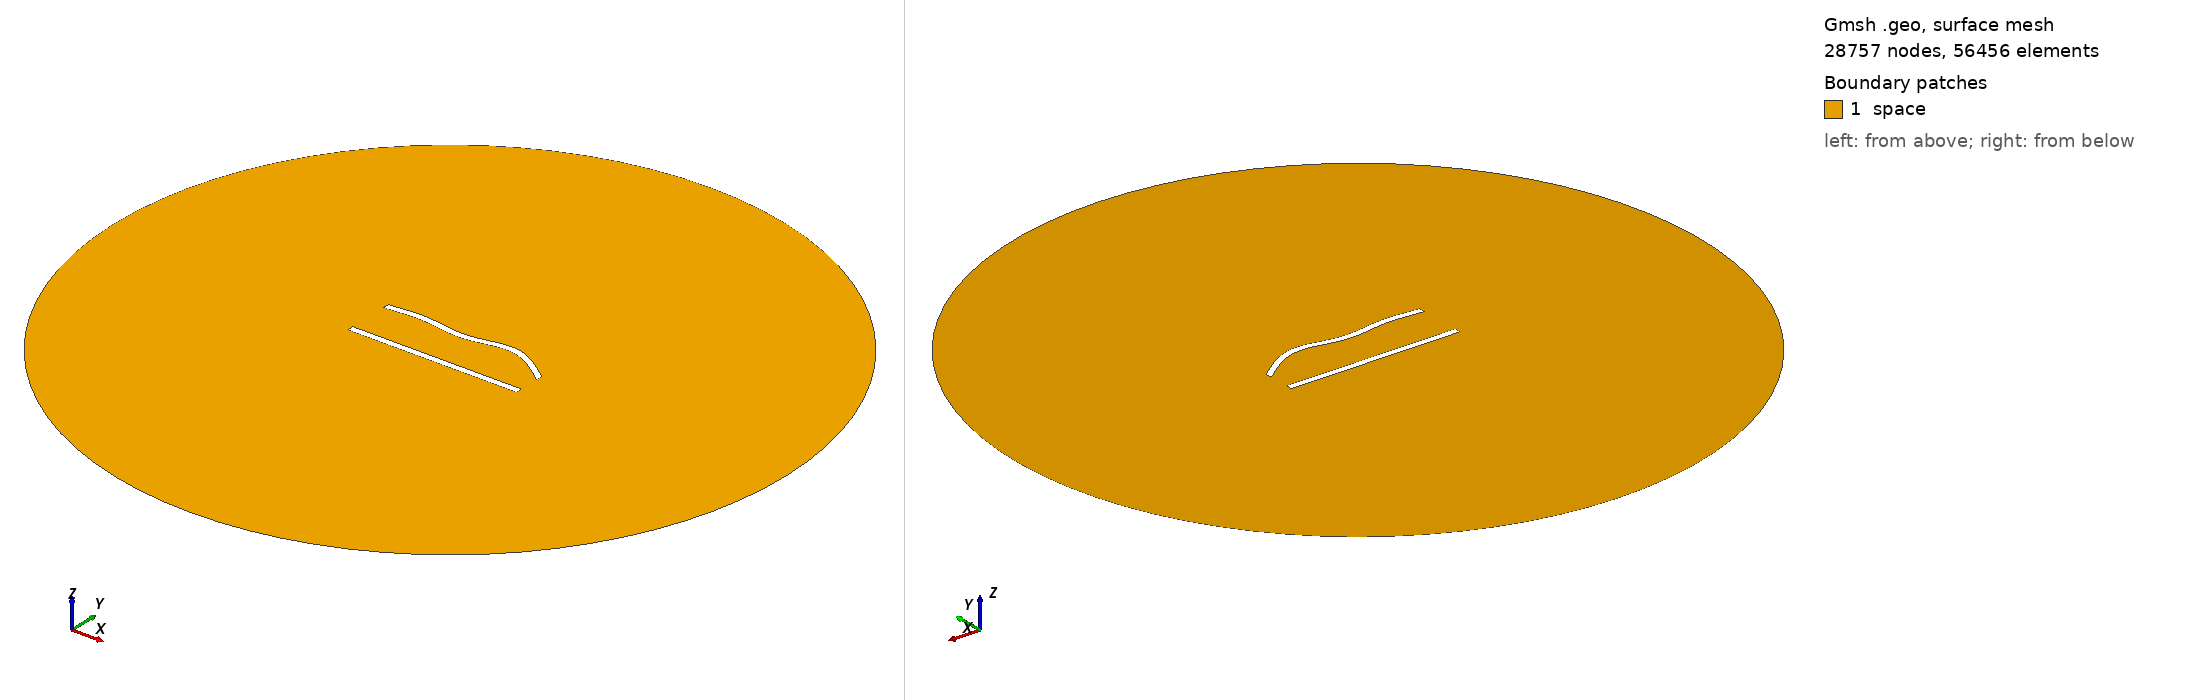

Gmsh geometry script, surface-meshed: 28757 nodes, 56456 surface elements. Boundary patches (legend numbers): 1 space. Left view from above one corner, right view from below the opposite corner. Legend entries are the model's physical surfaces. The drawing asked Gmsh for element sizes between 1% and 20% of the model's largest extent; the script's own settings can give other sizes.

=== 264.geo (drawn) ===
//---------------------------------------
// Geometry kernel
//---------------------------------------

SetFactory("OpenCASCADE");



//---------------------------------------
// Parameters of the geometry
//---------------------------------------

// Overetch of the upper plate
overetch = 0.0;

// Distance between the plates
distance = 27.5;

// Discretization over the x axis (for the deformation)
nx = 50; 

// Length of the plate
L = 100 - overetch; 

// Number of modes
n = 4; 

// 1st mode coefficient
coeff(1) = -1.5;
beta(1) = 0.596864 * 3.1415926535 / L;

// 2nd mode coefficient
coeff(2) = 1.5;
beta(2) = 1.49418 * 3.1415926535 / L;

// 3rd mode coefficient
coeff(3) = -1.5;
beta(3) = 2.50025 * 3.1415926535 / L;

// 4th mode coefficient
coeff(4) = 1.5;
beta(4) = 3.49999 * 3.1415926535 / L;



//---------------------------------------
// Upper plate (deformed rectangle)
//---------------------------------------

// Coordiantes of the upper plate
xmin = -50;
xmax = 50 - overetch;

// Height of the upper plate
yheight = 4 - 2 * overetch;

// Indexes of the points
UpperID[] = {};
LowerID[] = {};
LeftID[] = {};
RightID[] = {};

// Point index
p = 1;

// Horizontal edges
For i In {1:nx}
    x = xmin + (i-1)*(xmax - xmin)/(nx-1);

    y_bottom = distance / 2 + overetch;
    For j In {1:n}
        C = (Cosh(beta(j)*L) + Cos(beta(j)*L)) / (Sinh(beta(j)*L) + Sin(beta(j)*L));
        y_bottom  = y_bottom + coeff(j) * (Cosh(beta(j)*(x+50)) - Cos(beta(j)*(x+50)) - C * (Sinh(beta(j)*(x+50)) - Sin(beta(j)*(x+50))));
    EndFor

    y_top = y_bottom + yheight;

    Point(p) = {x, y_top, 0, 1.0};
    UpperID[i] = p;
    p = p + 1;

    Point(p) = {x, y_bottom, 0, 1.0};
    LowerID[i] = p;
    p = p + 1;
EndFor

// Create point lists
UpperPts[] = {}; LowerPts[] = {};
For i In {1:nx}
  UpperPts[] += {UpperID[i]};
  LowerPts[] += {LowerID[i]};
EndFor

// Build splines
Spline(1) = {UpperPts[]};
Spline(2) = {LowerPts[]};
Line(3) = {LowerPts[nx-1], UpperPts[nx-1]};
Line(4) = {LowerPts[0], UpperPts[0]};

// Build the plane surface
Curve Loop(1) = {2, 3, -1, -4};
Plane Surface(1) = {1};



//---------------------------------------
// Lower plate (rectangle)
//---------------------------------------

// Vertices
Point(1001) = {-50, -distance/2, 0, 1.0};
Point(1002) = { 50, -distance/2, 0, 1.0};
Point(1003) = { 50,  -distance/2 + 4, 0, 1.0};
Point(1004) = {-50,  -distance/2 + 4, 0, 1.0};

// Edges
Line(5) = {1001, 1002};
Line(6) = {1002, 1003};
Line(7) = {1003, 1004};
Line(8) = {1004, 1001};

// Plane surface
Line Loop(2) = {5, 6, 7, 8};
Plane Surface(2) = {2}; 



//---------------------------------------
// Outer (fictious) boundary
//---------------------------------------

// Points
Point(1005) = {0, 0, 0};       // Center
Point(1006) = {200, 0, 0};     // Start point
Point(1007) = {0, 200, 0};     // 90 degrees
Point(1008) = {-200, 0, 0};    // 180 degrees
Point(1009) = {0, -200, 0};    // 270 degrees

// Circle arcs (each needs start, center, end)
Circle(9) = {1006, 1005, 1007};
Circle(10) = {1007, 1005, 1008};
Circle(11) = {1008, 1005, 1009};
Circle(12) = {1009, 1005, 1006};

// Plane surface for the entire domain
Curve Loop(3) = {9, 10, 11, 12};
Surface(3) = {3};

// Subtract the plates from the whole domain to obtain the actual domain where we want to solve the equations
BooleanDifference{ Surface{3}; Delete; }{ Surface{1}; Surface{2}; Delete; }




//---------------------------------------
// Transfinite Lines/Curves
//---------------------------------------

// Set the number of points on the boundaries
r = 6;
d = 0.15;

// Plates
Transfinite Curve {1} = 50*r/4 Using Progression 1;
Transfinite Line {2} = 50*r Using Progression 1;
Transfinite Curve {3, 4} = 2*r Using Progression 1+d;
Transfinite Line {5} = 50*r/4 Using Progression 1;
Transfinite Line {7} = 50*r Using Progression 1;
Transfinite Line {6} = 2*r Using Progression 1-d;
Transfinite Line {8} = 2*r Using Progression 1+d;

// Outer boundary
Transfinite Line {9, 10, 11, 12} = 20 Using Progression 1;



//---------------------------------------
// Physical groups
//---------------------------------------                

// Physical curves (boundaries)
Physical Line("force_segment", 10) = {2};
Physical Line("upper_plate", 11) = {1, 3, 4};
Physical Line("lower_plate", 12) = {5, 6, 7, 8};
Physical Line("boundary", 20) = {9, 10, 11, 12};

// Physical Surfaces
Physical Surface("space", 30) = {3};



//---------------------------------------
// 6. Generate the Mesh
//---------------------------------------

// 2D mesh generation
Mesh 2;
